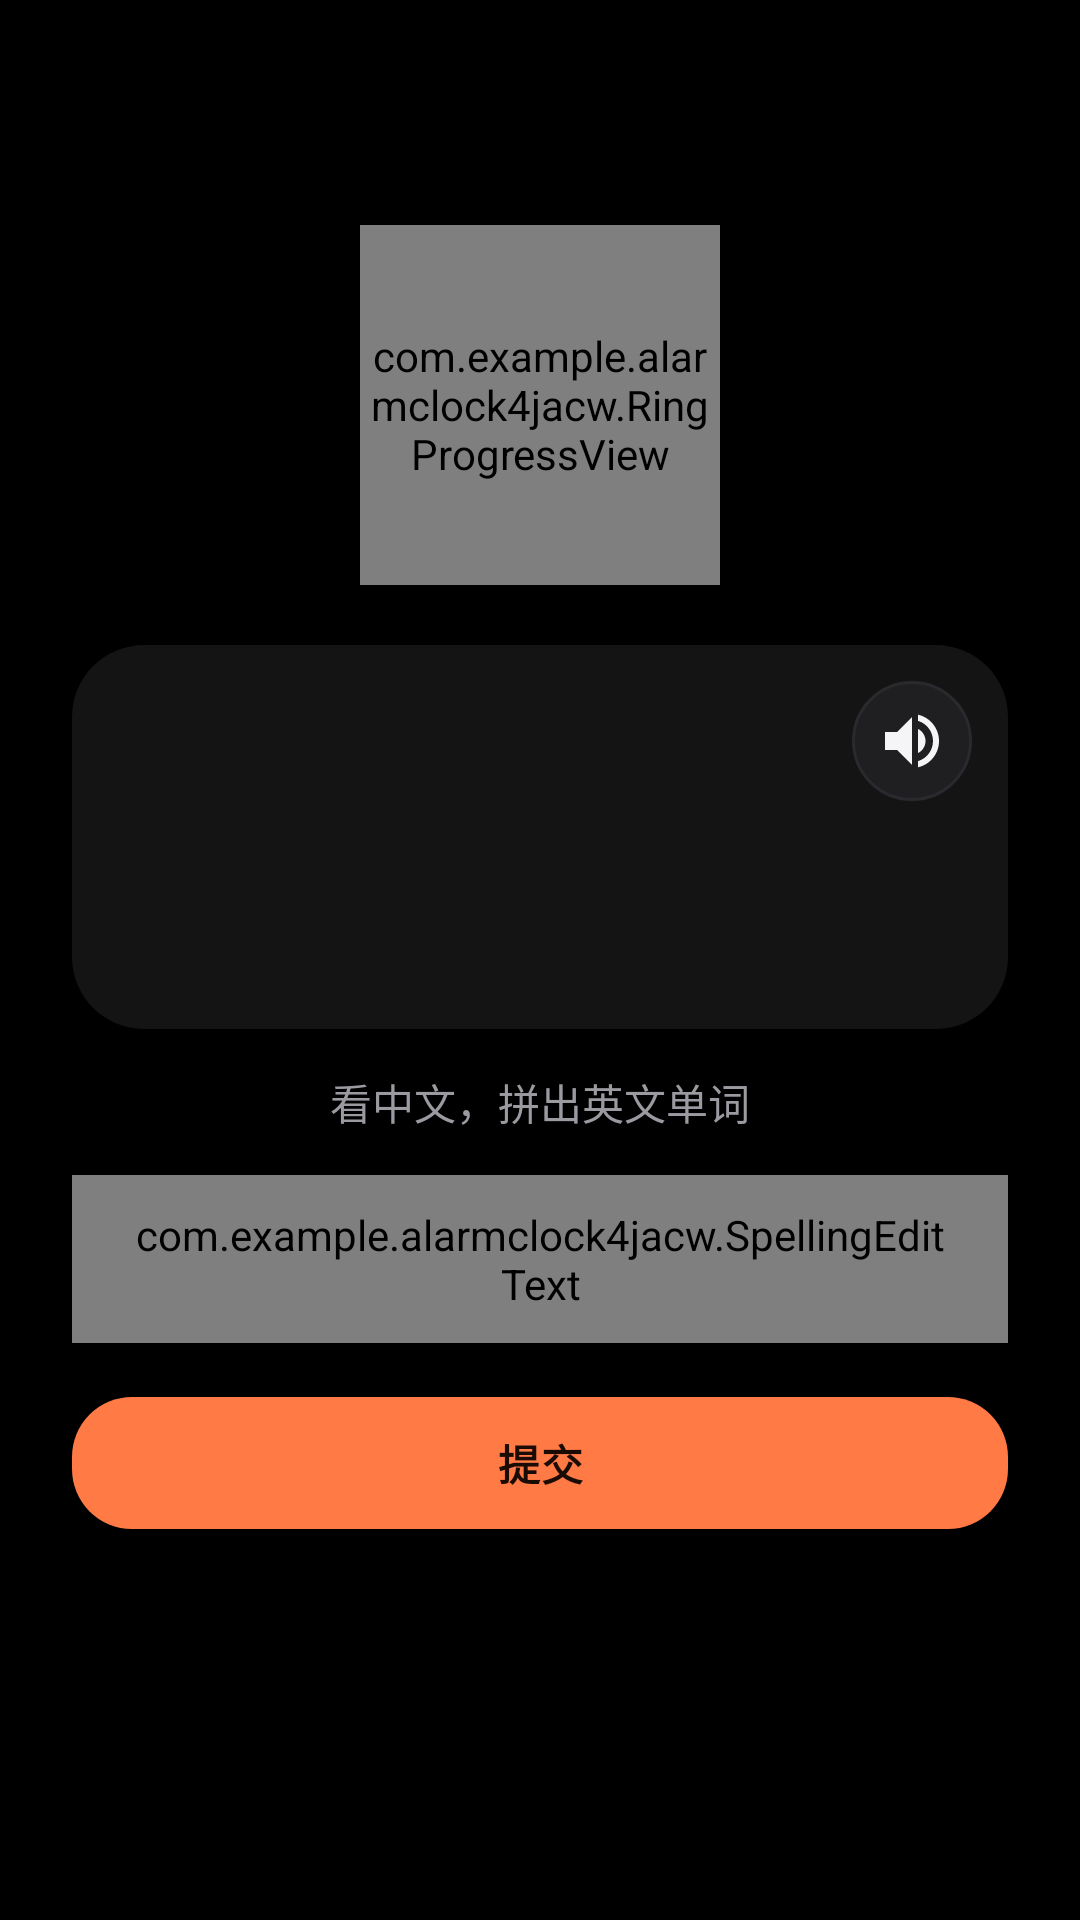

Write the Android layout XML for this screen, with the resource values it uses.
<!-- AndroidManifest.xml: activity theme Theme.AlarmClock4jACW.Fullscreen -->
<!-- res/layout/activity_word_spell.xml -->
<?xml version="1.0" encoding="utf-8"?>
<FrameLayout xmlns:android="http://schemas.android.com/apk/res/android"
    xmlns:app="http://schemas.android.com/apk/res-auto"
    android:layout_width="match_parent"
    android:layout_height="match_parent"
    android:background="?attr/bgColor">

    <ScrollView
        android:layout_width="match_parent"
        android:layout_height="match_parent"
        android:fillViewport="true"
        android:scrollbars="none">

        <LinearLayout
            android:id="@+id/spell_panel"
            android:layout_width="match_parent"
            android:layout_height="wrap_content"
            android:gravity="center_horizontal"
            android:orientation="vertical"
            android:paddingStart="24dp"
            android:paddingTop="44dp"
            android:paddingEnd="24dp"
            android:paddingBottom="24dp">

            <TextView
                android:id="@+id/word_page"
                android:layout_width="wrap_content"
                android:layout_height="wrap_content"
                android:textColor="@color/text_secondary"
                android:textSize="14sp" />

            <com.example.alarmclock4jacw.RingProgressView
                android:id="@+id/word_ring"
                android:layout_width="120dp"
                android:layout_height="120dp"
                android:layout_marginTop="12dp" />

            <FrameLayout
                android:layout_width="match_parent"
                android:layout_height="wrap_content"
                android:layout_marginTop="20dp">

                <TextView
                    android:id="@+id/word_meaning"
                    android:layout_width="match_parent"
                    android:layout_height="wrap_content"
                    android:background="@drawable/bg_card_glass"
                    android:gravity="center"
                    android:minHeight="128dp"
                    android:paddingStart="24dp"
                    android:paddingTop="24dp"
                    android:paddingEnd="64dp"
                    android:paddingBottom="24dp"
                    android:textColor="@color/text_primary"
                    android:textSize="26sp"
                    android:textStyle="bold" />

                <ImageButton
                    android:id="@+id/btn_speak"
                    android:layout_width="40dp"
                    android:layout_height="40dp"
                    android:layout_gravity="top|end"
                    android:layout_marginTop="12dp"
                    android:layout_marginEnd="12dp"
                    android:background="@drawable/bg_circle_button"
                    android:contentDescription="@string/word_play"
                    android:scaleType="center"
                    android:src="@drawable/ic_volume"
                    android:tint="@color/text_primary" />
            </FrameLayout>

            <TextView
                android:id="@+id/word_hint"
                android:layout_width="wrap_content"
                android:layout_height="wrap_content"
                android:layout_marginTop="14dp"
                android:text="@string/word_hint_default"
                android:textColor="@color/text_secondary"
                android:textSize="14sp" />

            <LinearLayout
                android:id="@+id/choice_section"
                android:layout_width="match_parent"
                android:layout_height="wrap_content"
                android:layout_marginTop="6dp"
                android:orientation="vertical"
                android:visibility="gone">

                <TextView
                    android:id="@+id/option_1"
                    android:layout_width="match_parent"
                    android:layout_height="wrap_content"
                    android:layout_marginTop="10dp"
                    android:background="@drawable/bg_option"
                    android:clickable="true"
                    android:focusable="true"
                    android:gravity="center"
                    android:minHeight="64dp"
                    android:paddingStart="16dp"
                    android:paddingTop="14dp"
                    android:paddingEnd="16dp"
                    android:paddingBottom="14dp"
                    android:textColor="@color/text_primary"
                    android:textSize="18sp" />

                <TextView
                    android:id="@+id/option_2"
                    android:layout_width="match_parent"
                    android:layout_height="wrap_content"
                    android:layout_marginTop="10dp"
                    android:background="@drawable/bg_option"
                    android:clickable="true"
                    android:focusable="true"
                    android:gravity="center"
                    android:minHeight="64dp"
                    android:paddingStart="16dp"
                    android:paddingTop="14dp"
                    android:paddingEnd="16dp"
                    android:paddingBottom="14dp"
                    android:textColor="@color/text_primary"
                    android:textSize="18sp" />

                <TextView
                    android:id="@+id/option_3"
                    android:layout_width="match_parent"
                    android:layout_height="wrap_content"
                    android:layout_marginTop="10dp"
                    android:background="@drawable/bg_option"
                    android:clickable="true"
                    android:focusable="true"
                    android:gravity="center"
                    android:minHeight="64dp"
                    android:paddingStart="16dp"
                    android:paddingTop="14dp"
                    android:paddingEnd="16dp"
                    android:paddingBottom="14dp"
                    android:textColor="@color/text_primary"
                    android:textSize="18sp" />

                <TextView
                    android:id="@+id/option_4"
                    android:layout_width="match_parent"
                    android:layout_height="wrap_content"
                    android:layout_marginTop="10dp"
                    android:background="@drawable/bg_option"
                    android:clickable="true"
                    android:focusable="true"
                    android:gravity="center"
                    android:minHeight="64dp"
                    android:paddingStart="16dp"
                    android:paddingTop="14dp"
                    android:paddingEnd="16dp"
                    android:paddingBottom="14dp"
                    android:textColor="@color/text_primary"
                    android:textSize="18sp" />
            </LinearLayout>

            <LinearLayout
                android:id="@+id/spell_section"
                android:layout_width="match_parent"
                android:layout_height="wrap_content"
                android:orientation="vertical">

                <com.example.alarmclock4jacw.SpellingEditText
                    android:id="@+id/word_input"
                    android:layout_width="match_parent"
                    android:layout_height="56dp"
                    android:layout_marginTop="14dp"
                    android:background="@drawable/bg_input"
                    android:hint="@string/word_input_hint"
                    android:imeOptions="actionDone"
                    android:inputType="textVisiblePassword|textNoSuggestions"
                    android:maxLength="40"
                    android:paddingStart="18dp"
                    android:paddingEnd="18dp"
                    android:singleLine="true"
                    android:textColor="@color/text_primary"
                    android:textColorHint="@color/text_tertiary"
                    android:textSize="20sp" />

                <com.google.android.material.button.MaterialButton
                    android:id="@+id/btn_word_submit"
                    style="@style/Widget.PrimaryButton"
                    android:layout_width="match_parent"
                    android:layout_height="52dp"
                    android:layout_marginTop="14dp"
                    android:text="@string/word_submit" />
            </LinearLayout>

            <TextView
                android:id="@+id/word_good"
                android:layout_width="wrap_content"
                android:layout_height="wrap_content"
                android:layout_marginTop="22dp"
                android:text="@string/word_good"
                android:textColor="@color/mint"
                android:textSize="44sp"
                android:textStyle="bold"
                android:visibility="gone" />
        </LinearLayout>
    </ScrollView>

    <LinearLayout
        android:id="@+id/review_panel"
        android:layout_width="match_parent"
        android:layout_height="match_parent"
        android:background="?attr/bgColor"
        android:gravity="center_horizontal"
        android:orientation="vertical"
        android:paddingStart="24dp"
        android:paddingTop="44dp"
        android:paddingEnd="24dp"
        android:paddingBottom="24dp"
        android:visibility="gone">

        <TextView
            android:layout_width="wrap_content"
            android:layout_height="wrap_content"
            android:text="@string/word_review_title"
            android:textColor="@color/white"
            android:textSize="34sp"
            android:textStyle="bold" />

        <TextView
            android:id="@+id/review_sub"
            android:layout_width="wrap_content"
            android:layout_height="wrap_content"
            android:layout_marginTop="8dp"
            android:textColor="@color/text_secondary"
            android:textSize="14sp" />

        <ScrollView
            android:layout_width="match_parent"
            android:layout_height="0dp"
            android:layout_marginTop="20dp"
            android:layout_weight="1"
            android:background="@drawable/bg_card_glass"
            android:clipToPadding="false">

            <LinearLayout
                android:id="@+id/review_list"
                android:layout_width="match_parent"
                android:layout_height="wrap_content"
                android:orientation="vertical" />
        </ScrollView>

        <com.google.android.material.button.MaterialButton
            android:id="@+id/btn_review_done"
            style="@style/Widget.PrimaryButton"
            android:layout_width="match_parent"
            android:layout_height="54dp"
            android:layout_marginTop="18dp"
            android:text="@string/word_review_done" />
    </LinearLayout>
</FrameLayout>
<!-- resources referenced by this layout -->
<resources>
  <color name="mint">#FF35D0A5</color>
  <color name="text_primary">#FFF5F5F7</color>
  <color name="text_secondary">#FF9A9AA0</color>
  <color name="text_tertiary">#FF63636A</color>
  <color name="white">#FFFFFFFF</color>
  <!-- drawable bg_card_glass (drawable) -->
  <?xml version="1.0" encoding="utf-8"?>
  <shape xmlns:android="http://schemas.android.com/apk/res/android"
      android:shape="rectangle">
      <solid android:color="#14FFFFFF" />
      <corners android:radius="24dp" />
  </shape>
  <!-- drawable bg_circle_button (drawable) -->
  <?xml version="1.0" encoding="utf-8"?>
  <shape xmlns:android="http://schemas.android.com/apk/res/android"
      android:shape="oval">
      <solid android:color="?attr/surfaceHighColor" />
      <stroke
          android:width="1dp"
          android:color="?attr/strokeColor" />
  </shape>
  <!-- drawable bg_input (drawable) -->
  <?xml version="1.0" encoding="utf-8"?>
  <shape xmlns:android="http://schemas.android.com/apk/res/android"
      android:shape="rectangle">
      <solid android:color="?attr/surfaceHighColor" />
      <corners android:radius="16dp" />
      <stroke
          android:width="1dp"
          android:color="?attr/strokeColor" />
  </shape>
  <!-- drawable bg_option (drawable) -->
  <?xml version="1.0" encoding="utf-8"?>
  <shape xmlns:android="http://schemas.android.com/apk/res/android"
      android:shape="rectangle">
      <solid android:color="?attr/surfaceColor" />
      <corners android:radius="20dp" />
      <stroke
          android:width="1dp"
          android:color="?attr/strokeColor" />
  </shape>
  <!-- drawable ic_volume (drawable) -->
  <?xml version="1.0" encoding="utf-8"?>
  <vector xmlns:android="http://schemas.android.com/apk/res/android"
      android:width="24dp"
      android:height="24dp"
      android:viewportWidth="24"
      android:viewportHeight="24">
      <path
          android:fillColor="#FFFFFFFF"
          android:pathData="M3,9v6h4l5,5L12,4L7,9L3,9zM16.5,12c0,-1.77 -1.02,-3.29 -2.5,-4.03v8.05c1.48,-0.73 2.5,-2.25 2.5,-4.02zM14,3.23v2.06c2.89,0.86 5,3.54 5,6.71s-2.11,5.85 -5,6.71v2.06c4.01,-0.91 7,-4.49 7,-8.77s-2.99,-7.86 -7,-8.77z" />
  </vector>
  <string name="word_good">good!</string>
  <string name="word_hint_default">看中文，拼出英文单词</string>
  <string name="word_input_hint">输入英文拼写</string>
  <string name="word_play">播放发音</string>
  <string name="word_review_done">完成</string>
  <string name="word_review_title">完成！</string>
  <string name="word_submit">提交</string>
  <style name="Widget.PrimaryButton" parent="Widget.Material3.Button">
          <item name="backgroundTint">?attr/accent</item>
          <item name="android:textColor">?attr/onAccent</item>
          <item name="android:textStyle">bold</item>
          <item name="cornerRadius">20dp</item>
          <item name="android:letterSpacing">0.02</item>
      </style>
  <style name="Theme.AlarmClock4jACW.Fullscreen" parent="Theme.AlarmClock4jACW">
          <item name="android:windowBackground">@color/black</item>
          <item name="android:statusBarColor">@color/transparent</item>
          <item name="android:navigationBarColor">@color/transparent</item>
          <item name="android:windowLayoutInDisplayCutoutMode" tools:targetApi="27">shortEdges</item>
      </style>
  <color name="black">#FF000000</color>
  <color name="transparent">#00000000</color>
  <color name="accent">#FFFF7A45</color>
  <color name="accent_deep">#FFCC4F1F</color>
  <color name="accent_soft">#FF241812</color>
  <color name="on_accent">#FF1A0C05</color>
  <color name="bg">#FF000000</color>
  <color name="surface">#FF141416</color>
  <color name="surface_high">#FF1F1F22</color>
  <color name="stroke">#FF2A2A2E</color>
  <color name="danger">#FFFF5A5F</color>
</resources>
